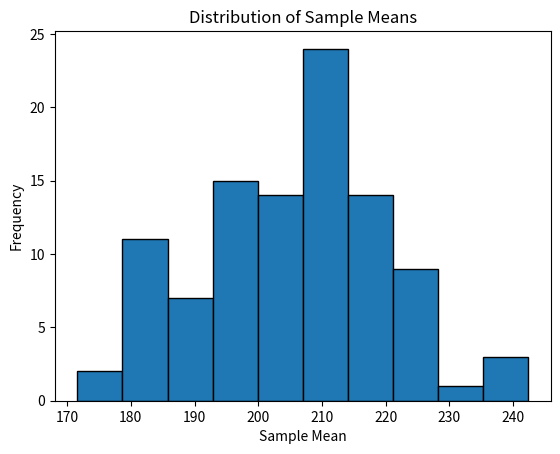

Recreate this plot in Python.
# Example: Calculate the population and sample means.
import pandas as pd
import numpy as np

np.random.seed(0)  # for reproducibility
species_counts = np.random.randint(100, 300, size=100)  # random counts between 100 and 300 for 100 different areas
areas = ['Area' + str(i) for i in range(1, 101)]
data = {'Area': areas, 'Species_Count': species_counts}
df = pd.DataFrame(data)

# Population mean
population_mean = df['Species_Count'].mean()

# Sample mean (taking the first three areas as a sample)
sample = df.head(3)
sample_mean = sample['Species_Count'].mean()

print("Population Mean:", population_mean)
print("Sample Mean:", sample_mean)

# Example: Calculating mean and variance for both population and sample.
# Population mean
population_mean = df['Species_Count'].mean()

# Sample mean
sample_mean = sample['Species_Count'].mean()

# Population variance
population_variance = df['Species_Count'].var(ddof=0)

# Sample variance
sample_variance = sample['Species_Count'].var(ddof=1)

print("Population Mean:", population_mean)
print("Sample Mean:", sample_mean)
print("Population Variance:", population_variance)
print("Sample Variance:", sample_variance)

import matplotlib.pyplot as plt

# Taking multiple samples and calculating their means
# That is, take a random sample of 15 values. Repeat this process 100 times.
sample_means = [np.mean(df['Species_Count'].sample(15)) for _ in range(100)]

# Plotting the distribution of sample means
plt.hist(sample_means, bins=10, edgecolor='black')
plt.xlabel('Sample Mean')
plt.ylabel('Frequency')
plt.title('Distribution of Sample Means')
plt.show()

import scipy.stats as stats

# Sample data: Number of a particular species in first three areas
sample_data = sample['Species_Count']  # Sample values

# Calculate mean and standard error of the mean (SEM)
mean = np.mean(sample_data)
standard_error = stats.sem(sample_data)

# Degrees of freedom
degrees_freedom = len(sample_data) - 1

# Calculate 95% confidence interval for sample mean
confidence_level = 0.95
confidence_interval = stats.t.interval(confidence_level, degrees_freedom, mean, standard_error)

print(f"95% Confidence Interval: {confidence_interval}")

